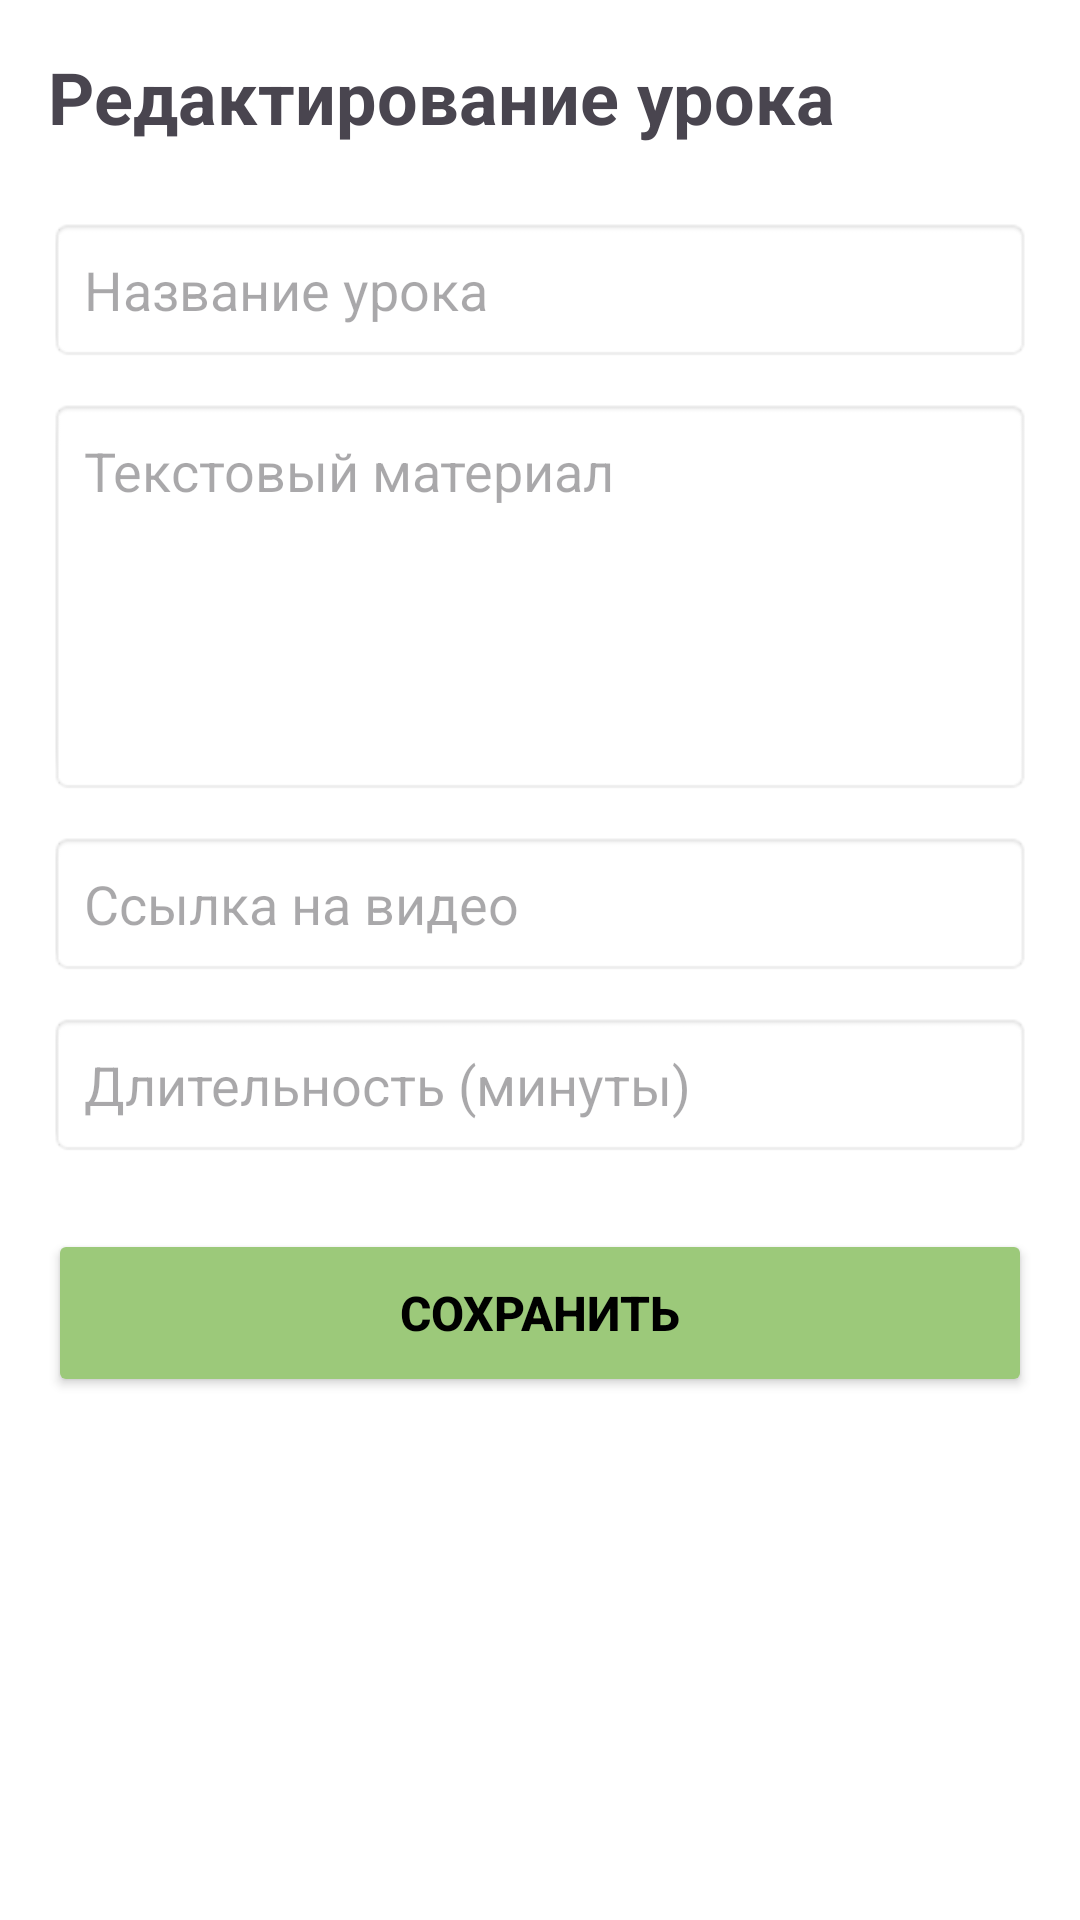

Android layout source for this screen:
<!-- AndroidManifest.xml: application theme Theme.BRICSCourses -->
<!-- res/layout/activity_edit_lesson.xml -->
<?xml version="1.0" encoding="utf-8"?>
<ScrollView xmlns:android="http://schemas.android.com/apk/res/android"
    android:layout_width="match_parent"
    android:layout_height="match_parent"
    android:background="#FFFFFF"
    android:padding="16dp">

    <LinearLayout
        android:layout_width="match_parent"
        android:layout_height="wrap_content"
        android:orientation="vertical">

        <TextView
            android:layout_width="match_parent"
            android:layout_height="wrap_content"
            android:text="Редактирование урока"
            android:textSize="24sp"
            android:textStyle="bold"
            android:layout_marginBottom="24dp" />

        <EditText
            android:id="@+id/edit_lesson_title"
            android:layout_width="match_parent"
            android:layout_height="wrap_content"
            android:hint="Название урока"
            android:padding="12dp"
            android:layout_marginBottom="12dp"
            android:background="@android:drawable/editbox_background" />

        <EditText
            android:id="@+id/edit_lesson_content"
            android:layout_width="match_parent"
            android:layout_height="wrap_content"
            android:hint="Текстовый материал"
            android:padding="12dp"
            android:layout_marginBottom="12dp"
            android:inputType="textMultiLine"
            android:minLines="5"
            android:gravity="top"
            android:background="@android:drawable/editbox_background" />

        <EditText
            android:id="@+id/edit_lesson_video_url"
            android:layout_width="match_parent"
            android:layout_height="wrap_content"
            android:hint="Ссылка на видео"
            android:padding="12dp"
            android:layout_marginBottom="12dp"
            android:background="@android:drawable/editbox_background" />

        <EditText
            android:id="@+id/edit_lesson_duration"
            android:layout_width="match_parent"
            android:layout_height="wrap_content"
            android:hint="Длительность (минуты)"
            android:padding="12dp"
            android:layout_marginBottom="24dp"
            android:inputType="number"
            android:background="@android:drawable/editbox_background" />

        <Button
            android:id="@+id/save_lesson_button"
            android:layout_width="match_parent"
            android:layout_height="56dp"
            android:text="СОХРАНИТЬ"
            android:textSize="16sp"
            android:textStyle="bold"
            android:backgroundTint="@color/colorGreeny" />

    </LinearLayout>
</ScrollView>
<!-- resources referenced by this layout -->
<resources>
  <color name="colorGreeny">#9CC97A</color>
  <style name="Theme.BRICSCourses" parent="Theme.Material3.DayNight.NoActionBar">
  
          
          <item name="android:statusBarColor">@color/colorGreeny</item>
  
          
          <item name="android:windowDrawsSystemBarBackgrounds">true</item>
          <item name="android:windowTranslucentStatus">false</item>
  
          
          <item name="android:textColorPrimary">@android:color/black</item>
  
          <item name="android:windowBackground">@android:color/white</item>
          <item name="android:colorBackground">@android:color/white</item>
      </style>
</resources>
